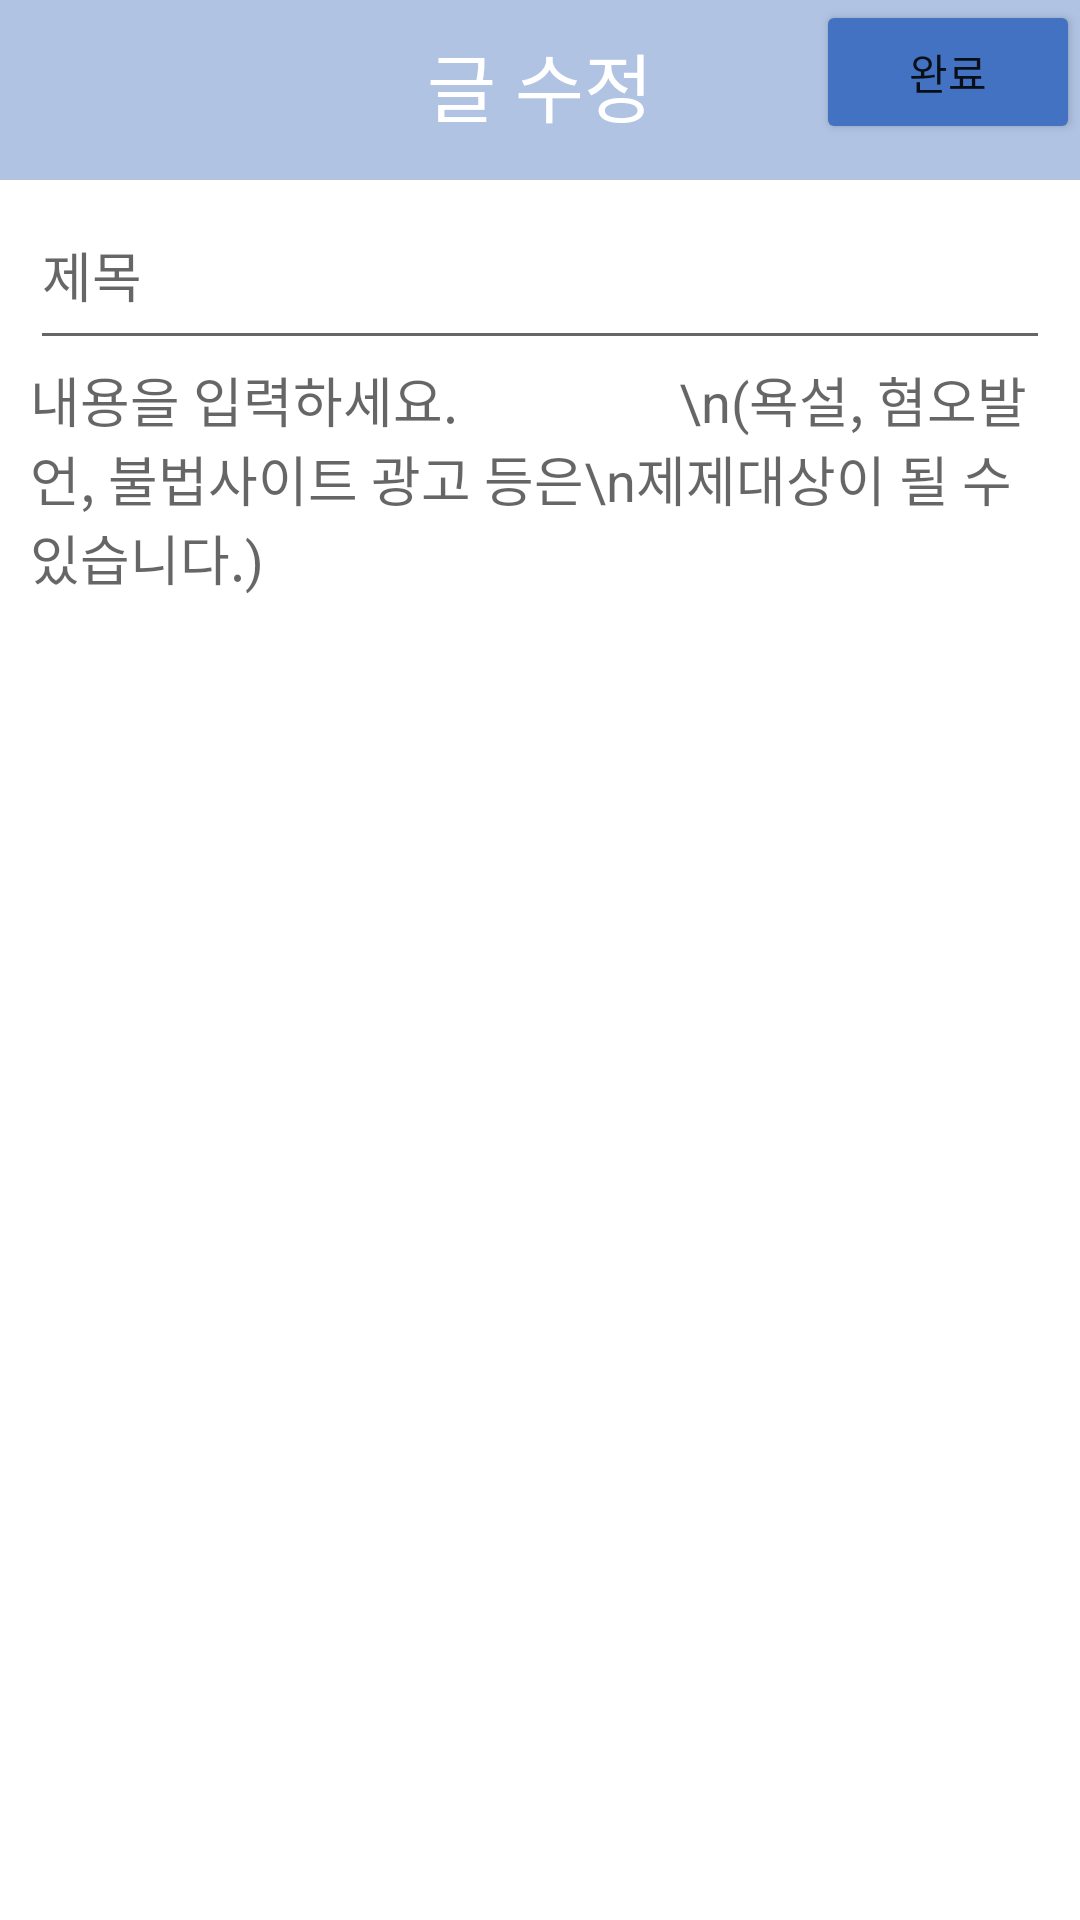

This screen was rendered from an Android layout file. Write that file and the resources it references.
<!-- AndroidManifest.xml: application theme Theme.YUF2 -->
<!-- res/layout/activity_edit_post.xml -->
<?xml version="1.0" encoding="utf-8"?>
<layout xmlns:tools="http://schemas.android.com/tools"
    xmlns:android="http://schemas.android.com/apk/res/android"
    xmlns:app="http://schemas.android.com/apk/res-auto">
<androidx.constraintlayout.widget.ConstraintLayout
    android:layout_width="match_parent"
    android:layout_height="match_parent"
    tools:context=".Board.EditPostActivity"
    android:background="@color/custom_blue2"
    >


    <TextView
        android:layout_width="wrap_content"
        android:layout_height="wrap_content"
        android:text="글 수정"
        android:textColor="@color/white"
        android:textSize="25dp"
        app:layout_constraintEnd_toEndOf="parent"
        app:layout_constraintStart_toStartOf="parent"
        app:layout_constraintTop_toTopOf="parent"
        android:layout_marginTop="10dp"/>

    <Button
        android:id="@+id/save"
        android:layout_width="wrap_content"
        android:layout_height="wrap_content"
        android:text="완료"
        app:layout_constraintEnd_toEndOf="parent"
        app:layout_constraintTop_toTopOf="parent"
        android:backgroundTint="@color/custom_blue"
        />

    <ScrollView
        android:layout_width="match_parent"
        android:layout_height="match_parent"
        android:layout_marginTop="60dp"
        android:fillViewport="true">

        <LinearLayout
            android:background="@color/white"
            android:layout_width="match_parent"
            android:layout_height="match_parent"
            android:orientation="vertical">


            <EditText
                android:id="@+id/title"
                android:layout_width="match_parent"
                android:layout_height="60dp"
                android:hint="제목"
                android:layout_marginRight="10dp"
                android:layout_marginLeft="10dp"
                android:singleLine="true"
                android:maxLines="10"/>


            <EditText
                android:id="@+id/content"
                android:layout_width="match_parent"
                android:layout_height="wrap_content"
                android:layout_marginLeft="10dp"
                android:layout_marginRight="10dp"
                android:background="@android:color/transparent"
                android:gravity="top"
                android:hint="내용을 입력하세요.
                \n(욕설, 혐오발언, 불법사이트 광고 등은\n제제대상이 될 수 있습니다.)"
                android:inputType="textMultiLine" />
        </LinearLayout>

    </ScrollView>

</androidx.constraintlayout.widget.ConstraintLayout>
</layout>
<!-- resources referenced by this layout -->
<resources>
  <color name="custom_blue">#4472C3</color>
  <color name="custom_blue2">#B0C3E2</color>
  <color name="white">#FFFFFFFF</color>
  <style name="Theme.YUF2" parent="Theme.MaterialComponents.DayNight.DarkActionBar">
          
          <item name="colorPrimary">@color/purple_500</item>
          <item name="colorPrimaryVariant">@color/mainColor</item>
          <item name="colorOnPrimary">@color/white</item>
          
          <item name="colorSecondary">@color/teal_200</item>
          <item name="colorSecondaryVariant">@color/teal_700</item>
          <item name="colorOnSecondary">@color/black</item>
          
          <item name="android:statusBarColor" tools:targetApi="l">?attr/colorPrimaryVariant</item>
          
          <item name="windowNoTitle">true</item>
      </style>
  <color name="purple_500">#FF6200EE</color>
  <color name="mainColor">#4472C3</color>
  <color name="teal_200">#FF03DAC5</color>
  <color name="teal_700">#FF018786</color>
  <color name="black">#FF000000</color>
</resources>
